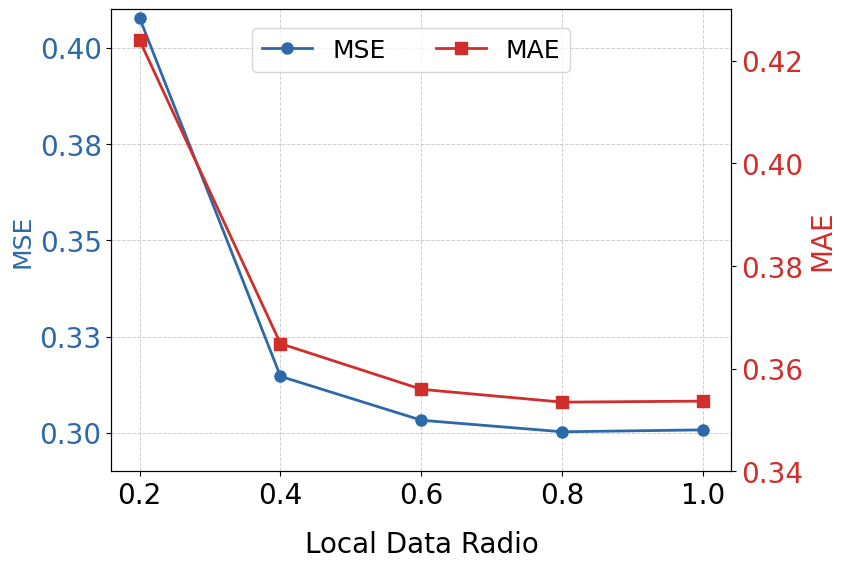

Python code for this plot: (Note: this script raises an exception after producing the figure.)
import matplotlib.pyplot as plt
import pandas as pd
from matplotlib.backends.backend_pdf import PdfPages
from matplotlib.ticker import MaxNLocator
from matplotlib.ticker import FormatStrFormatter



# Scalability ETTm1-24
ili_ave_data = {
    "Local_Data_Radio": [0.2,0.4,0.6,0.8,1.0],
    "MSE": [0.4078,0.3147,0.3033,0.3003, 0.3008],
    "MAE": [0.4240, 0.3649, 0.3560, 0.3535,0.3537]
}

# Creating DataFrame
df_ili_ave = pd.DataFrame(ili_ave_data)

plt.rcParams.update({
    'font.size': 20,          # Set font size
    'axes.titlesize': 20,     # Title font size
    'axes.labelsize': 20,     # Label font size
    'xtick.labelsize': 20,    # X-axis tick label size
    'ytick.labelsize': 20,    # Y-axis tick label size
    'legend.fontsize': 20,    # Legend font size
    'font.family': 'Times New Roman',  # Set font family
})

fig, ax1 = plt.subplots(figsize=(8, 6))  # Increase figure size for better visibility

# Define positions
x = range(len(df_ili_ave['Local_Data_Radio']))

# Plot MSE
ax1.plot(x, df_ili_ave['MSE'], color='#2D69A8', label='MSE', marker='o', markersize=8, linewidth=2, zorder=3)
ax1.set_ylabel('MSE', color='#2D69A8', fontsize=18)
ax1.tick_params(axis='y', labelcolor='#2D69A8', labelsize=20)
ax1.set_ylim(0.29, 0.41)  # Adjust MSE y-axis range for better visualization
plt.xlabel('Local Data Radio', fontsize=20, labelpad=15)  # 添加横轴标题

# Rotate x-axis labels
plt.xticks(x, df_ili_ave['Local_Data_Radio'], ha='center', fontsize=20)

# Create a second y-axis for MAE
ax2 = ax1.twinx()
ax2.plot(x, df_ili_ave['MAE'], color='#CF2E2B', label='MAE', marker='s', markersize=8, linewidth=2, zorder=3)
ax2.set_ylabel('MAE', color='#CF2E2B', fontsize=20)
ax2.tick_params(axis='y', labelcolor='#CF2E2B', labelsize=20)
ax2.set_ylim(0.34, 0.43)  # Adjust MAE y-axis range to match the visualization better
ax1.yaxis.set_major_formatter(FormatStrFormatter('%.2f'))
ax2.yaxis.set_major_formatter(FormatStrFormatter('%.2f'))

ax1.yaxis.set_major_locator(MaxNLocator(nbins=5))  # Limit MSE ticks to 5
ax2.yaxis.set_major_locator(MaxNLocator(nbins=5))  # Limit MAE ticks to 5
# Add grid for MSE axis
ax1.grid(True, which='major', linestyle='--', linewidth=0.7, zorder=0, alpha=0.6)

# Add legend
fig.legend(
    ['MSE', 'MAE'],
    loc='upper center',
    bbox_to_anchor=(0.5, 0.87),  # 控制图例的位置，(x, y) 表示相对画布的位置
    fontsize=18,
    ncol=2
)

# Save to PDF
ili_ave_non_overlapping_pdf_path = "Results/plot_res/Local_Data_Radio_ETTm1.pdf"
with PdfPages(ili_ave_non_overlapping_pdf_path) as pdf:
    pdf.savefig(fig, bbox_inches='tight')  # Use bbox_inches='tight' to fit all elements
plt.tight_layout()
plt.show()